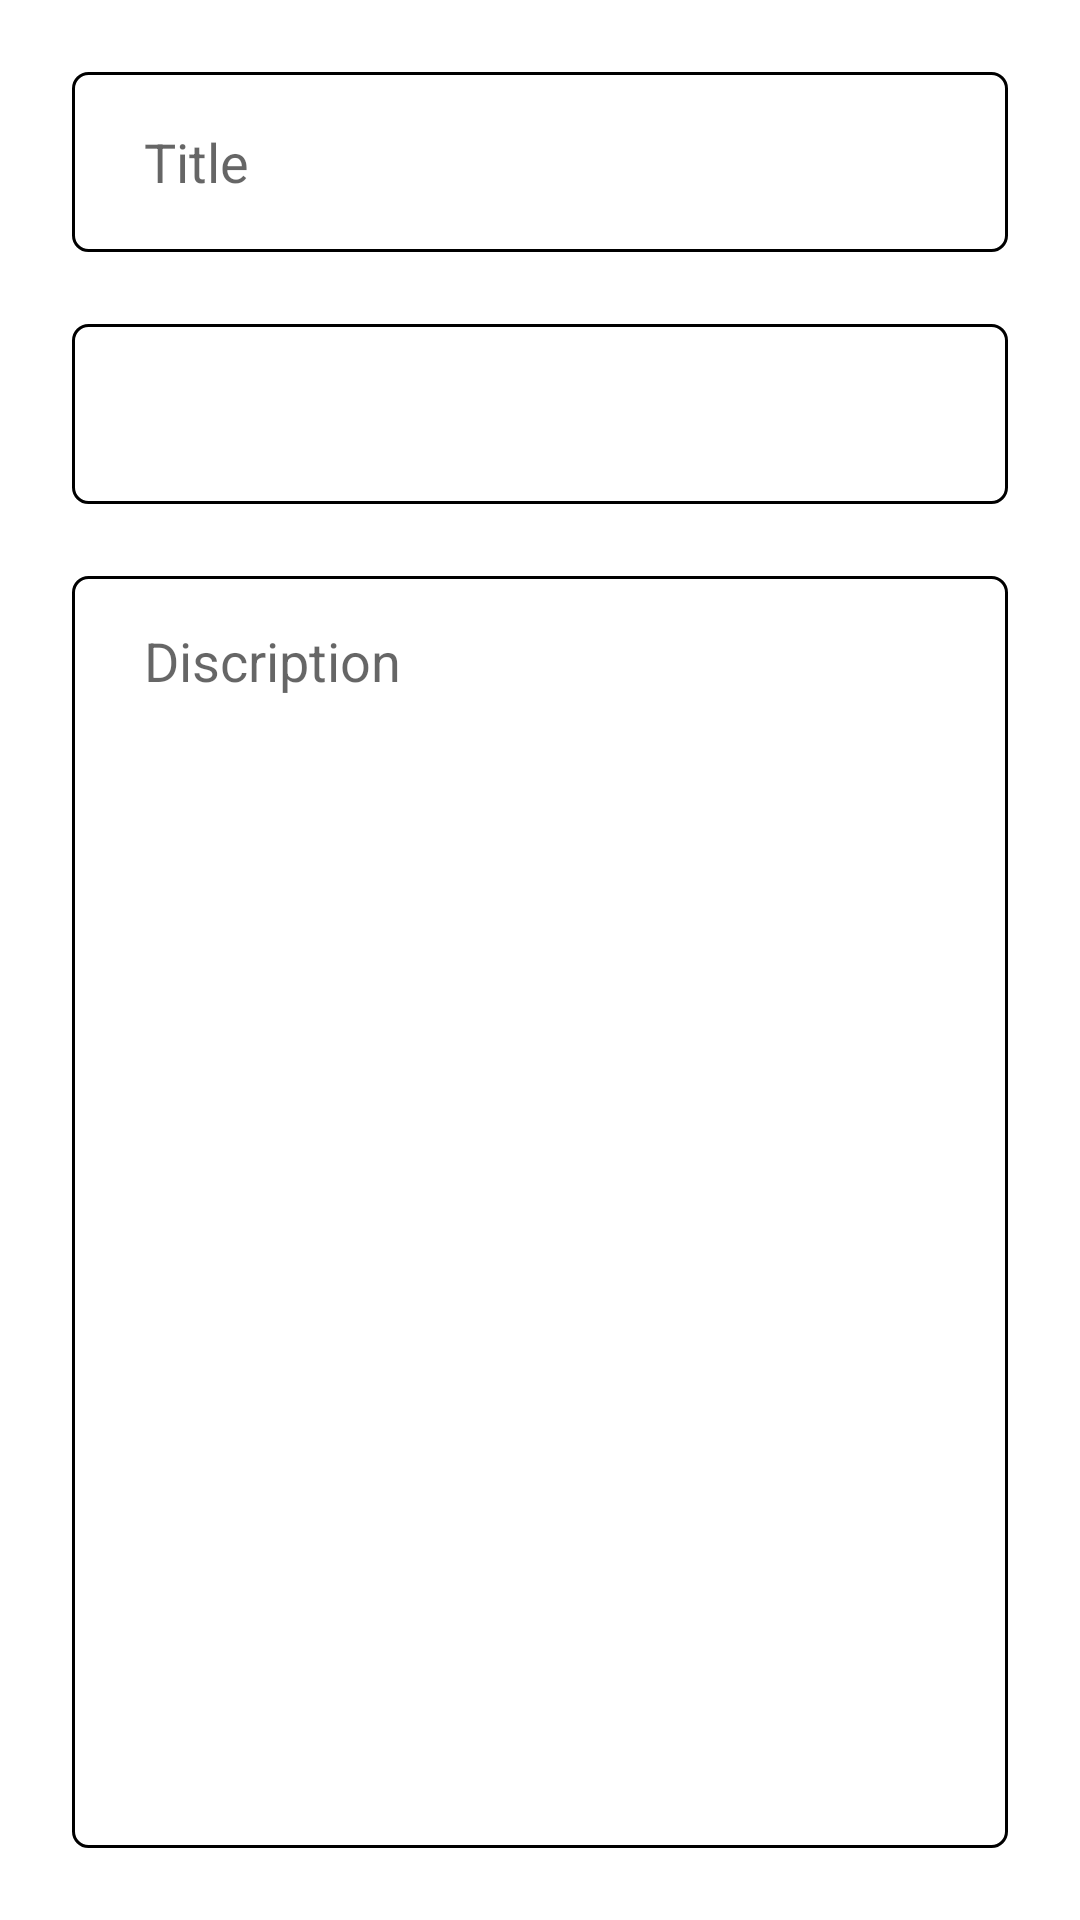

Reconstruct the res/layout file that produces this screen, plus the resources it refers to.
<!-- AndroidManifest.xml: application theme Theme.To_do_v2 -->
<!-- res/layout/fragment_add.xml -->
<?xml version="1.0" encoding="utf-8"?>
<androidx.constraintlayout.widget.ConstraintLayout xmlns:android="http://schemas.android.com/apk/res/android"
    xmlns:app="http://schemas.android.com/apk/res-auto"
    xmlns:tools="http://schemas.android.com/tools"
    android:layout_width="match_parent"
    android:layout_height="match_parent"
    android:padding="24dp"
    tools:context=".fragments.add.AddFragment">

    <EditText
        android:id="@+id/title_add"
        android:background="@drawable/custom_input"
        android:paddingLeft="24dp"
        android:layout_width="0dp"
        android:layout_height="60dp"
        android:ems="10"
        android:inputType="textPersonName"
        android:hint="Title"
        app:layout_constraintEnd_toEndOf="parent"
        app:layout_constraintHorizontal_bias="0.5"
        app:layout_constraintStart_toStartOf="parent"
        app:layout_constraintTop_toTopOf="parent" />

    <Spinner
        android:id="@+id/priority_add"
        android:entries="@array/priorities"
        android:background="@drawable/custom_input"
        android:paddingStart="18dp"
        android:layout_height="60dp"
        android:layout_width="0dp"
        android:layout_marginTop="24dp"
        app:layout_constraintEnd_toEndOf="parent"
        app:layout_constraintHorizontal_bias="0.5"
        app:layout_constraintStart_toStartOf="parent"
        app:layout_constraintTop_toBottomOf="@+id/title_add" />

    <EditText
        android:id="@+id/description_add"
        android:hint="Discription"
        android:paddingLeft="24dp"
        android:paddingTop="16dp"
        android:background="@drawable/custom_input"
        android:layout_width="0dp"
        android:layout_height="0dp"
        android:layout_marginTop="24dp"
        android:ems="10"
        android:gravity="start|top"
        android:inputType="textMultiLine"
        app:layout_constraintBottom_toBottomOf="parent"
        app:layout_constraintEnd_toEndOf="parent"
        app:layout_constraintHorizontal_bias="0.5"
        app:layout_constraintStart_toStartOf="parent"
        app:layout_constraintTop_toBottomOf="@+id/priority_add" />
</androidx.constraintlayout.widget.ConstraintLayout>
<!-- resources referenced by this layout -->
<resources>
  <!-- drawable custom_input (drawable) -->
  <?xml version="1.0" encoding="utf-8"?>
  <selector xmlns:android="http://schemas.android.com/apk/res/android">
  
      <item android:state_enabled="true" android:state_focused="true">
          <shape android:shape="rectangle">
              <solid android:color="@color/white"/>
              <stroke android:width="1dp" android:color="@color/purple_700"/>
              <corners android:radius="5dp"/>
          </shape>
      </item>
      <item android:state_enabled="true" android:state_focused="false">
          <shape android:shape="rectangle">
              <solid android:color="@color/white"/>
              <stroke android:width="1dp" android:color="@color/lightGray"/>
              <corners android:radius="5dp"/>
          </shape>
      </item>
  
  </selector>
  <style name="Theme.To_do_v2" parent="Theme.MaterialComponents.DayNight.DarkActionBar">
          
          <item name="colorPrimary">@color/purple_500</item>
          <item name="colorPrimaryVariant">@color/purple_700</item>
          <item name="colorOnPrimary">@color/white</item>
          
          <item name="colorSecondary">@color/teal_200</item>
          <item name="colorSecondaryVariant">@color/teal_700</item>
          <item name="colorOnSecondary">@color/black</item>
          
          <item name="android:statusBarColor" tools:targetApi="l">?attr/colorPrimaryVariant</item>
          
      </style>
  <!-- not gathered from this repository: default colours our renderer supplied (Android Studio template values) -->
  <color name="purple_500">#FF6200EE</color>
  <color name="purple_700">#FF3700B3</color>
  <color name="teal_200">#FF03DAC5</color>
  <color name="teal_700">#FF018786</color>
  <color name="black">#FF000000</color>
  <color name="white">#FFFFFFFF</color>
</resources>
